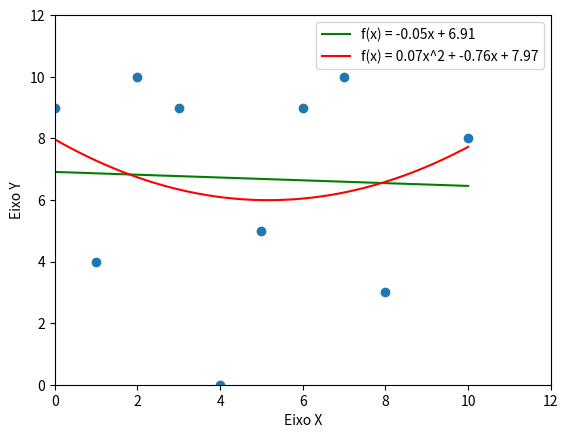

Recreate this plot in Python.
import matplotlib.pyplot as plt
import numpy as np
import random as rdm

def selecionar_pontos(n):
    # n: numero de indivíduos
    pontos = [] 
    valores_x = rdm.sample(range(11), n)  # Garantir que os valores de x não se repitam
    for x in valores_x:
        y = rdm.randint(0, 10)
        pontos.append([x, y])
    return pontos

def regressao_linear(x, y):
    # Calcula a regressão linear
    n = len(x)
    soma_x = sum(x)
    soma_y = sum(y)
    soma_x_squared = sum(i**2 for i in x)
    soma_xy = sum(x[i] * y[i] for i in range(n))

    # Coeficientes da regressão linear
    a = (n * soma_xy - soma_x * soma_y) / (n * soma_x_squared - soma_x**2)
    b = (soma_y - a * soma_x) / n

    return a, b

def regressao_quadratica(x, y):
    # Calcula a regressão quadrática
    A = np.vstack([x**2, x, np.ones(len(x))]).T
    coefs = np.linalg.lstsq(A, y, rcond=None)[0]
    return coefs

def main():
    """
    Deve-se inicializar a quantidade de pontos que se deseja no gráfico (n)
    """
    n = 10
    pontos_iniciais = selecionar_pontos(n)
    
    for individuo in pontos_iniciais:
        print(individuo)
        
    x = [p[0] for p in pontos_iniciais]  # Lista de coordenadas X
    y = [p[1] for p in pontos_iniciais]  # Lista de coordenadas Y
    
    # Plotar os pontos
    plt.scatter(np.array(x), np.array(y)) 
    
    def quadratica():
        # Realizar regressão quadrática
        coefs = regressao_quadratica(np.array(x), np.array(y))
        
        # Equação do polinômio
        equacao2 = f'f(x) = {coefs[0]:.2f}x^2 + {coefs[1]:.2f}x + {coefs[2]:.2f}'
        print("Equação do polinômio quadrático:", equacao2)
        
        # Plotar a curva quadrática
        x_quadratico = np.linspace(min(x), max(x), 100)
        y_quadratico = coefs[0]*x_quadratico**2 + coefs[1]*x_quadratico + coefs[2]
        plt.plot(x_quadratico, y_quadratico, color='red', label=equacao2)
    
    def linear():
        # Realizar regressão linear
        a, b = regressao_linear(x, y)
        
        # Equação da reta
        equacao1 = f'f(x) = {a:.2f}x + {b:.2f}'
        print("Equação da reta:", equacao1)
        
        # Plotar a reta
        x_reta = np.linspace(min(x), max(x), 100)
        y_reta = a * x_reta + b
        plt.plot(x_reta, y_reta, color='green', label=equacao1)
    
    linear()
    quadratica()    
    plt.xlabel('Eixo X')
    plt.ylabel('Eixo Y')
    plt.axis((0, 12, 0, 12))
    plt.legend()
    plt.show()
    
main()
